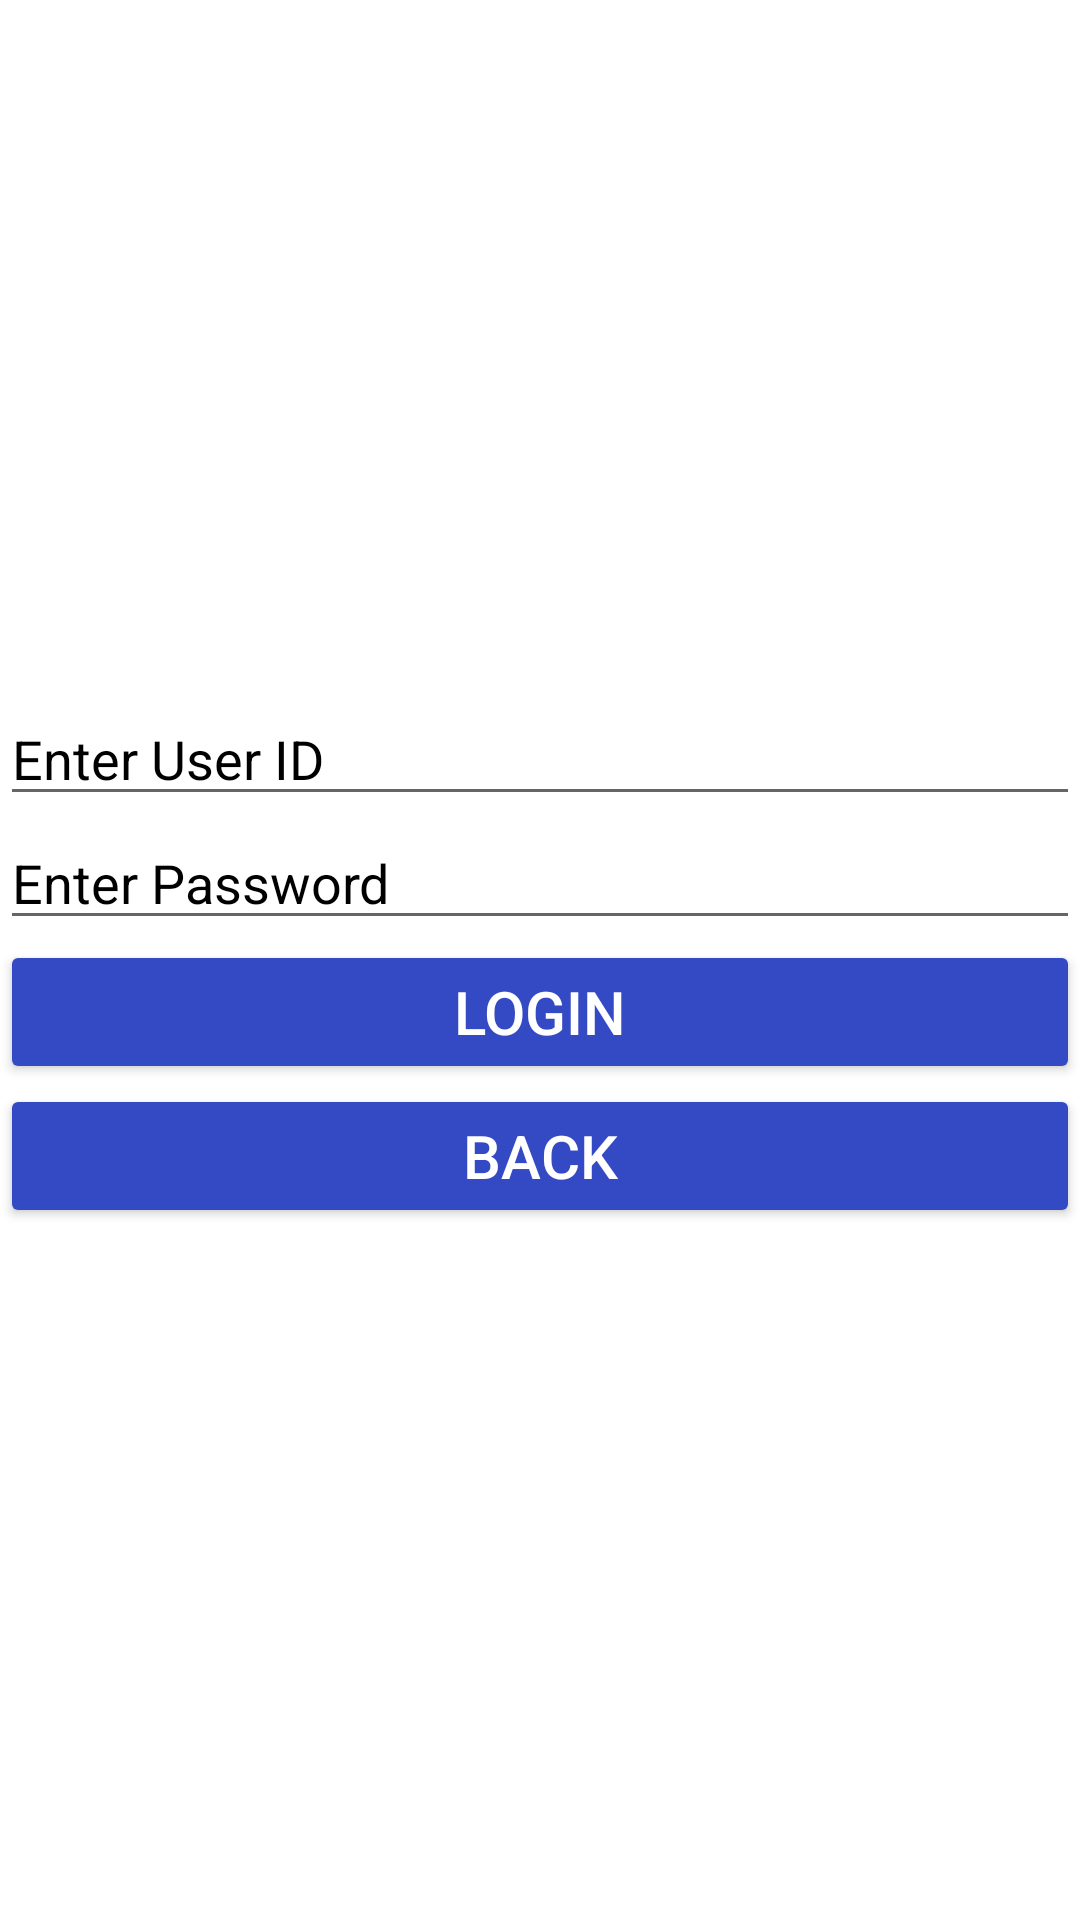

Produce the Android XML layout that renders to this screen, including the resource entries it uses.
<!-- AndroidManifest.xml: application theme Theme.OrganSharing -->
<!-- res/layout/activity_login.xml -->
<?xml version="1.0" encoding="utf-8"?>
<LinearLayout xmlns:android="http://schemas.android.com/apk/res/android"
    xmlns:tools="http://schemas.android.com/tools"
    android:layout_width="match_parent"
    xmlns:app="http://schemas.android.com/apk/res-auto"
    android:orientation="vertical"
    android:layout_height="match_parent"
    tools:context=".view.LoginActivity"
    android:layout_margin="0dp"
    android:gravity="center"
    android:background="@drawable/background_3">

    <EditText
        android:id="@+id/loginPhone"
        android:layout_width="match_parent"
        android:layout_height="wrap_content"
        android:textColorHint="@color/black"
        android:hint="Enter User ID" />

    <EditText
        android:inputType="textPassword"
        android:layout_width="match_parent"
        android:layout_height="wrap_content"
        android:hint="Enter Password"
        android:textColorHint="@color/black"
        android:id="@+id/loginPass"/>

    <Button
        android:layout_width="match_parent"
        android:layout_height="wrap_content"
        android:text="Login"
        android:id="@+id/loginConfirm"
        android:textSize="20dp"
        android:textColor="#FFFFFF"
        android:backgroundTint="#344AC5"
        app:cornerRadius="28dp"/>
    <Button
        android:id="@+id/logiback"
        android:textSize="20dp"
        android:layout_width="match_parent"
        android:layout_height="wrap_content"
        android:text="Back"
        android:textColor="#FFFFFF"
        android:backgroundTint="#344AC5"
        app:cornerRadius="28dp"/>

</LinearLayout>
<!-- resources referenced by this layout -->
<resources>
  <color name="black">#FF000000</color>
  <style name="Theme.OrganSharing" parent="Theme.MaterialComponents.DayNight.DarkActionBar">
          
          <item name="colorPrimary">@color/DBlue</item>
          <item name="colorPrimaryVariant">@color/DBlue</item>
          <item name="colorOnPrimary">@color/white</item>
          
          <item name="colorSecondary">@color/teal_200</item>
          <item name="colorSecondaryVariant">@color/teal_700</item>
          <item name="colorOnSecondary">@color/black</item>
          
          <item name="android:statusBarColor" tools:targetApi="l">?attr/colorPrimaryVariant</item>
          
      </style>
  <color name="DBlue">#344AC5</color>
  <color name="white">#FFFFFFFF</color>
  <color name="teal_200">#FF03DAC5</color>
  <color name="teal_700">#FF018786</color>
</resources>
